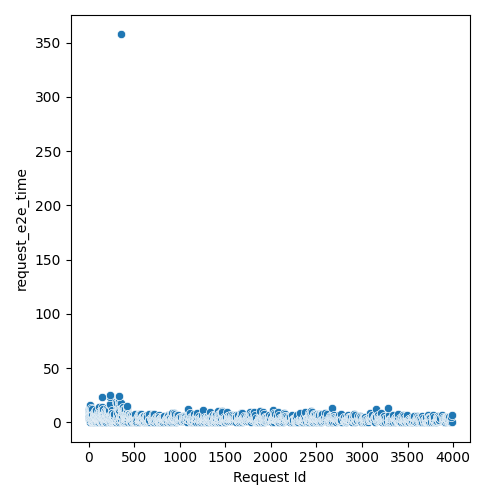

The data file committed next to this chart (first rows):
Request Id, request_e2e_time
1, 3.319
0, 3.568
4, 3.884
11, 0.8232
7, 3.846
2, 5.347
15, 0.596
10, 2.095
14, 4.629
5, 9.371
21, 2.836
9, 8.281
13, 6.598
6, 11.33
3, 11.92
24, 2.821
32, 0.5603
8, 12.03
20, 6.509
17, 10.14
30, 5.655
34, 4.134
27, 7.439
12, 14.62
35, 3.878
33, 5.946
38, 1.556
40, 1.605
19, 13.23
22, 11.63
29, 10.28
37, 3.584
28, 10.63
26, 11.33
18, 15.29
50, 0.06532
16, 15.7
41, 3.988
25, 12.06
23, 13
47, 1.164
43, 3.511
48, 1.077
42, 3.734
31, 10.63
52, 0.6712
46, 2.673
44, 3.727
36, 6.63
51, 1.516
45, 4.07
49, 2.994
58, 0.7906
54, 3.272
53, 3.666
64, 0.9528
61, 1.8
56, 3.482
65, 1.518
62, 2.509
... 1,649 more rows
